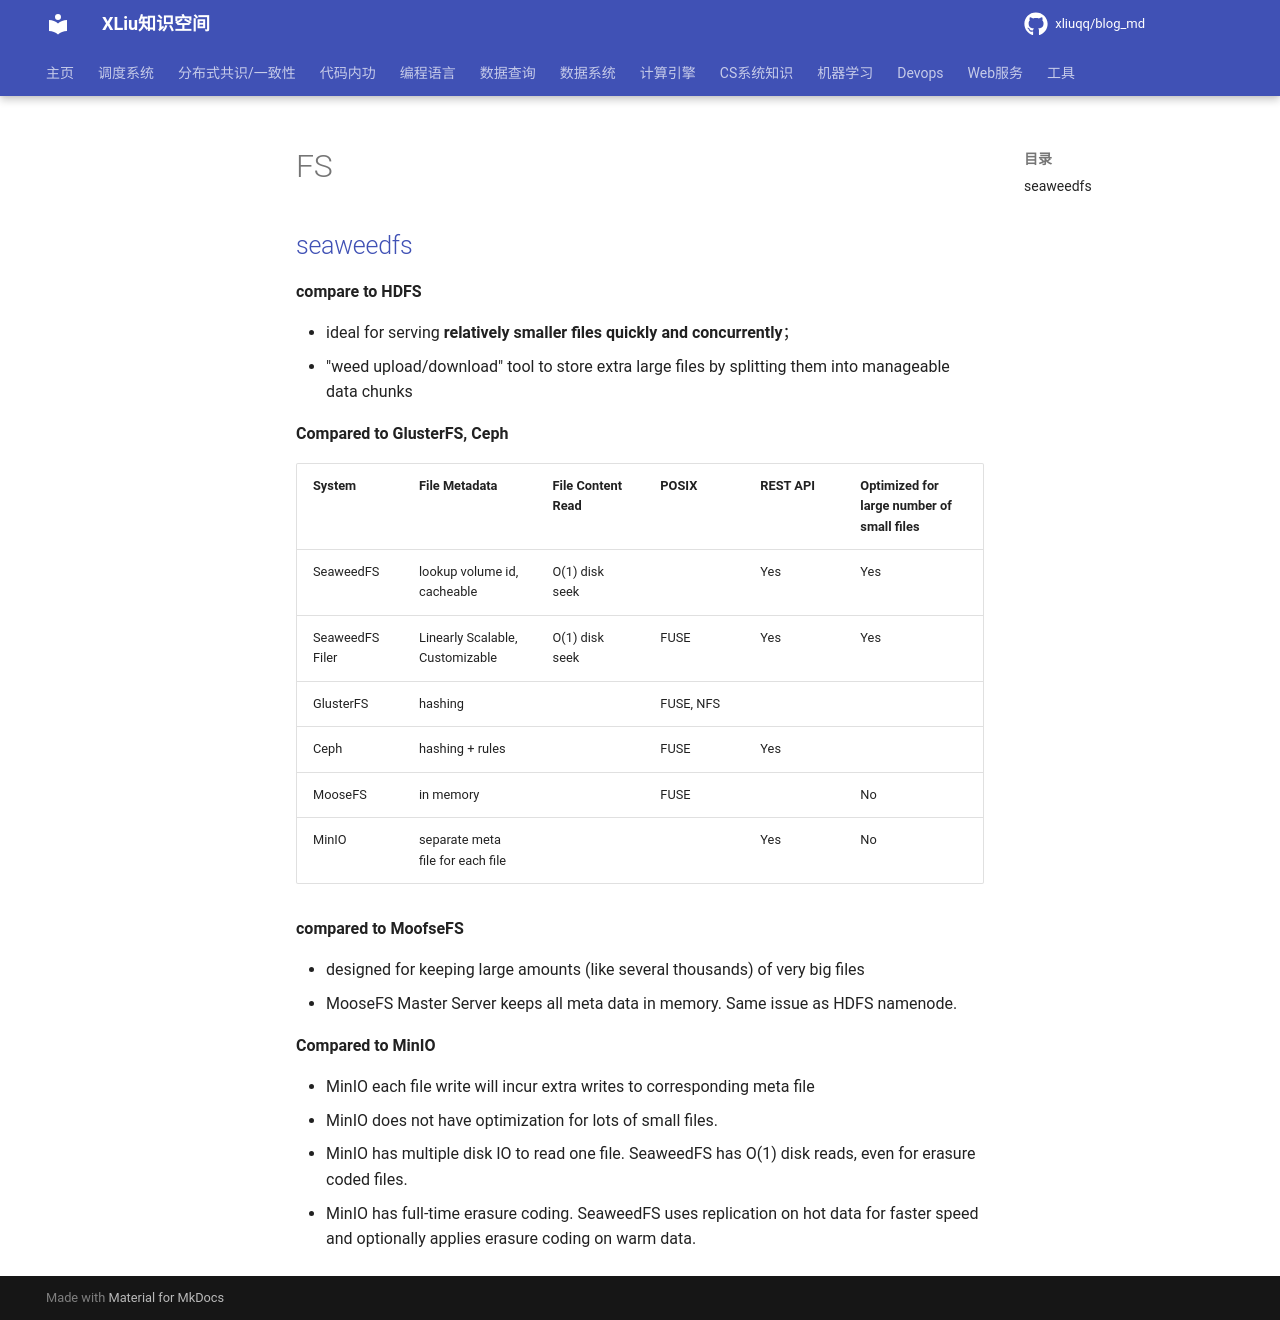

repository: xliuqq/blog_md · page: data_system/file_system/fs.html · generator: mkdocs

# FS

## [seaweedfs](https://github.com/seaweedfs/seaweedfs)

**compare to HDFS**

- ideal for serving **relatively smaller files quickly and concurrently**；
- "weed upload/download" tool to store extra large files by splitting them into manageable data chunks



**Compared to GlusterFS, Ceph**

| System          | File Metadata                    | File Content Read | POSIX     | REST API | Optimized for large number of small files |
| --------------- | -------------------------------- | ----------------- | --------- | -------- | ----------------------------------------- |
| SeaweedFS       | lookup volume id, cacheable      | O(1) disk seek    |           | Yes      | Yes                                       |
| SeaweedFS Filer | Linearly Scalable, Customizable  | O(1) disk seek    | FUSE      | Yes      | Yes                                       |
| GlusterFS       | hashing                          |                   | FUSE, NFS |          |                                           |
| Ceph            | hashing + rules                  |                   | FUSE      | Yes      |                                           |
| MooseFS         | in memory                        |                   | FUSE      |          | No                                        |
| MinIO           | separate meta file for each file |                   |           | Yes      | No                                        |



**compared to MoofseFS**

- designed for keeping large amounts (like several thousands) of very big files
- MooseFS Master Server keeps all meta data in memory. Same issue as HDFS namenode.



**Compared to MinIO**

- MinIO each file write will incur extra writes to corresponding meta file
- MinIO does not have optimization for lots of small files.
- MinIO has multiple disk IO to read one file. SeaweedFS has O(1) disk reads, even for erasure coded files.
- MinIO has full-time erasure coding. SeaweedFS uses replication on hot data for faster speed and optionally applies erasure coding on warm data.
